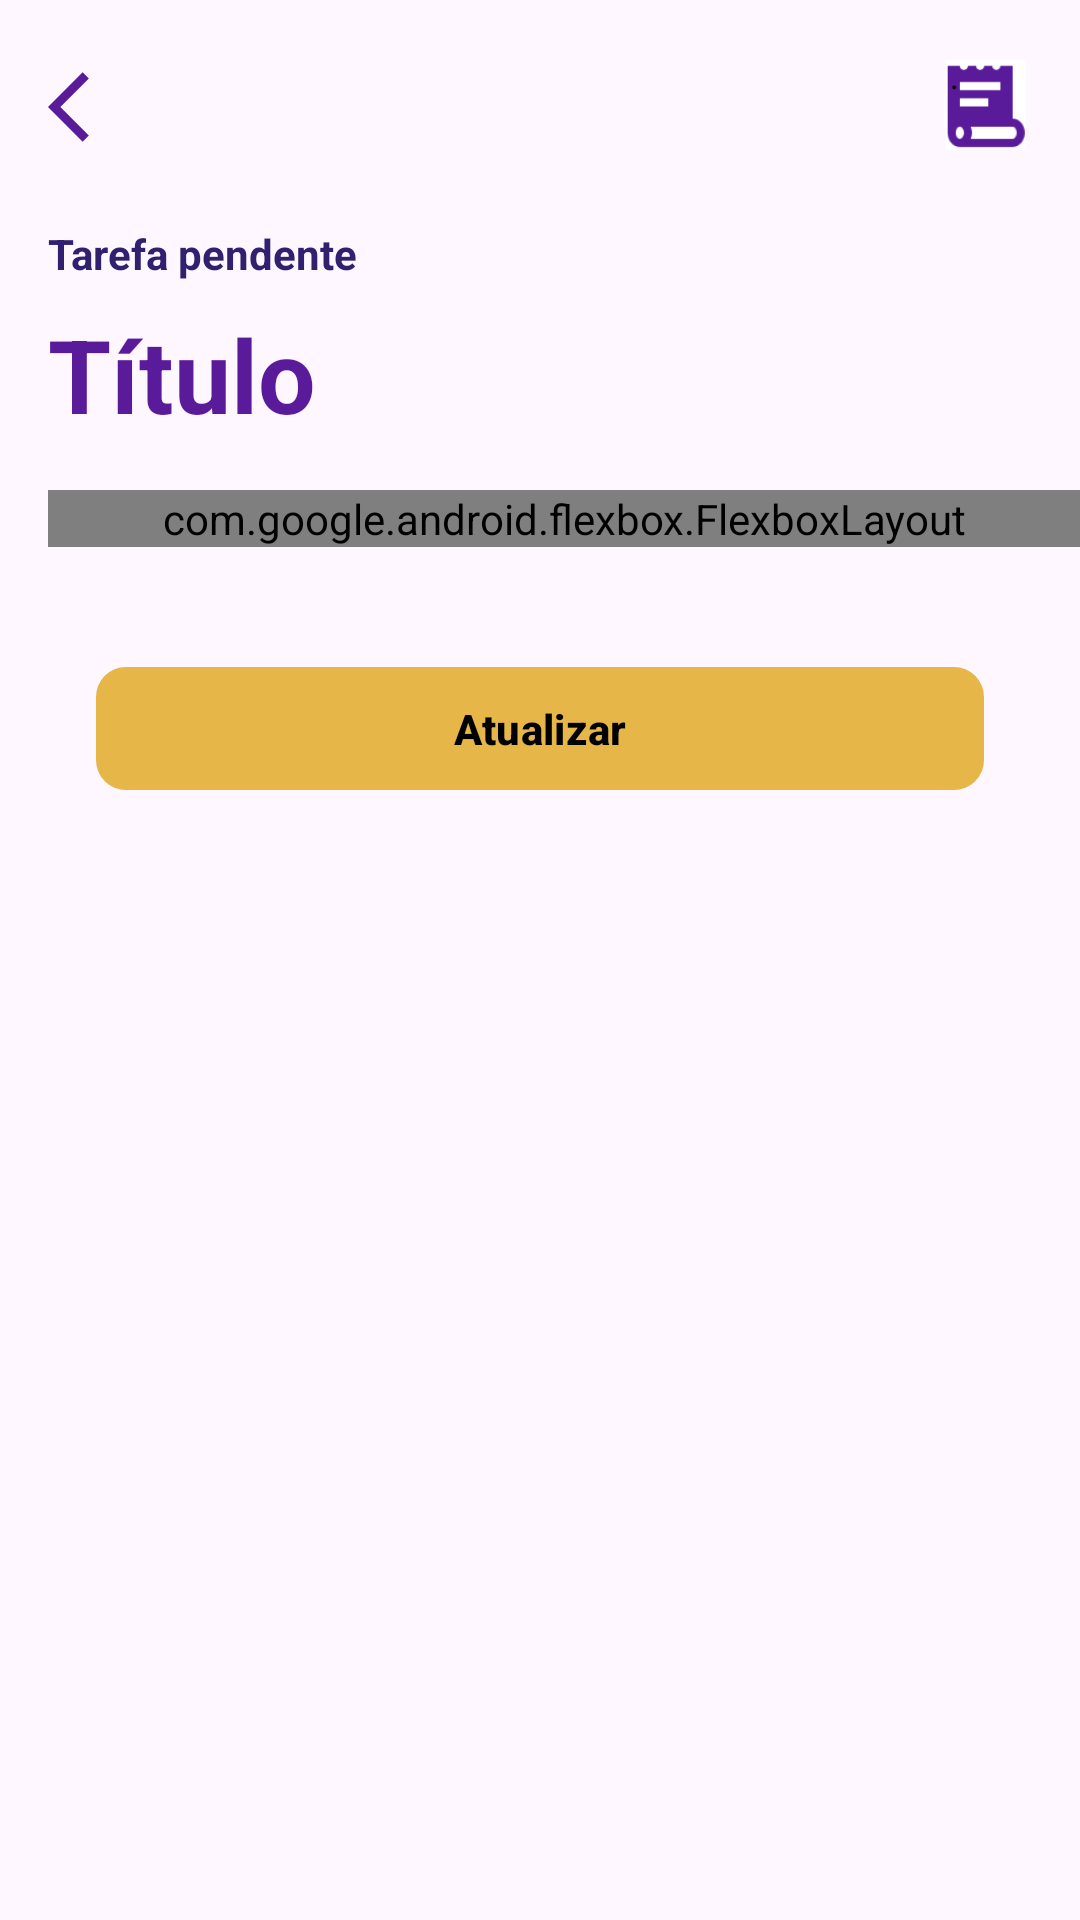

Android layout source for this screen:
<!-- AndroidManifest.xml: application theme Theme.KronosProjeto -->
<!-- res/layout/fragment_details.xml -->
<?xml version="1.0" encoding="utf-8"?>
<FrameLayout xmlns:android="http://schemas.android.com/apk/res/android"
    xmlns:app="http://schemas.android.com/apk/res-auto"
    xmlns:tools="http://schemas.android.com/tools"
    android:layout_width="match_parent"
    android:layout_height="match_parent"
    tools:context=".ui.Details.DetailsFragment">

    <ScrollView
        android:id="@+id/scrollViewDetails"
        android:layout_width="match_parent"
        android:layout_height="match_parent"
        android:fillViewport="true"
        android:scrollbars="vertical">

        <androidx.constraintlayout.widget.ConstraintLayout
            android:id="@+id/constraint_layout"
            android:layout_width="match_parent"
            android:layout_height="wrap_content"
            android:paddingBottom="32dp">

            
            <ImageView
                android:id="@+id/imgBack"
                android:layout_width="28dp"
                android:layout_height="31dp"
                android:layout_marginStart="16dp"
                android:layout_marginTop="20dp"
                android:src="@drawable/baseline_arrow_back_ios_24"
                app:layout_constraintStart_toStartOf="parent"
                app:layout_constraintTop_toTopOf="parent" />

            <ImageView
                android:id="@+id/imgHistorico"
                android:layout_width="31dp"
                android:layout_height="30dp"
                android:layout_marginEnd="16dp"
                android:layout_marginTop="20dp"
                android:src="@drawable/historico_icon"
                app:layout_constraintEnd_toEndOf="parent"
                app:layout_constraintTop_toTopOf="parent" />

            <ImageView
                android:id="@+id/imgReport"
                android:layout_width="34dp"
                android:layout_height="30dp"
                android:layout_marginEnd="8dp"
                android:layout_marginTop="20dp"
                android:src="@drawable/alert_icon"
                app:layout_constraintEnd_toStartOf="@id/imgHistorico"
                app:layout_constraintTop_toTopOf="parent" />

            
            <TextView
                android:id="@+id/txtTarefaPendente"
                android:layout_width="wrap_content"
                android:layout_height="wrap_content"
                android:layout_marginStart="16dp"
                android:layout_marginTop="24dp"
                android:text="Tarefa pendente"
                android:textColor="#312070"
                android:textStyle="bold"
                app:layout_constraintStart_toStartOf="parent"
                app:layout_constraintTop_toBottomOf="@+id/imgBack" />

            <TextView
                android:id="@+id/txtTituloTarefa"
                android:layout_width="wrap_content"
                android:layout_height="wrap_content"
                android:layout_marginStart="16dp"
                android:layout_marginTop="8dp"
                android:text="Título"
                android:textColor="#5A1B9B"
                android:textSize="34sp"
                android:textStyle="bold"
                app:layout_constraintStart_toStartOf="parent"
                app:layout_constraintTop_toBottomOf="@+id/txtTarefaPendente" />

            
            <com.google.android.flexbox.FlexboxLayout
                android:id="@+id/flexDescricaoRelator"
                android:layout_width="match_parent"
                android:layout_height="wrap_content"
                android:layout_marginStart="16dp"
                android:layout_marginTop="16dp"
                app:alignItems="flex_start"
                app:flexDirection="column"
                app:justifyContent="flex_start"
                app:layout_constraintEnd_toEndOf="parent"
                app:layout_constraintStart_toStartOf="parent"
                app:layout_constraintTop_toBottomOf="@+id/txtTituloTarefa">

                <TextView
                    android:id="@+id/txtTitleDescription"
                    android:layout_width="wrap_content"
                    android:layout_height="wrap_content"
                    android:text="Descrição:"
                    android:textColor="#000000"
                    android:textStyle="bold" />

                <TextView
                    android:id="@+id/txtDescription"
                    android:layout_width="match_parent"
                    android:layout_height="wrap_content"
                    android:layout_marginTop="8dp"
                    android:text="Exemplo de descrição"
                    android:textColor="#000000" />

                <TextView
                    android:id="@+id/txtTitleSection"
                    android:layout_width="wrap_content"
                    android:layout_height="wrap_content"
                    android:layout_marginTop="16dp"
                    android:text="Setor:"
                    android:textColor="#000000"
                    android:textStyle="bold" />

                <TextView
                    android:id="@+id/txtSection"
                    android:layout_width="match_parent"
                    android:layout_height="wrap_content"
                    android:layout_marginTop="8dp"
                    android:text="TI"
                    android:textColor="#000000" />

                <TextView
                    android:id="@+id/txtTitleInicialDate"
                    android:layout_width="wrap_content"
                    android:layout_height="wrap_content"
                    android:layout_marginTop="16dp"
                    android:text="Data Início:"
                    android:textColor="#000000"
                    android:textStyle="bold" />

                <TextView
                    android:id="@+id/txtInicialDate"
                    android:layout_width="wrap_content"
                    android:layout_height="wrap_content"
                    android:layout_marginTop="8dp"
                    android:text="18/09/2023"
                    android:textColor="#000000" />

                <TextView
                    android:id="@+id/txtDueDateTitle"
                    android:layout_width="wrap_content"
                    android:layout_height="wrap_content"
                    android:layout_marginTop="16dp"
                    android:text="Data Prazo:"
                    android:textColor="#000000"
                    android:textStyle="bold" />

                <TextView
                    android:id="@+id/txtDueDate"
                    android:layout_width="match_parent"
                    android:layout_height="wrap_content"
                    android:layout_marginTop="8dp"
                    android:text="29/12/2025"
                    android:textColor="#000000" />

                <TextView
                    android:id="@+id/txtTitleSituation"
                    android:layout_width="wrap_content"
                    android:layout_height="wrap_content"
                    android:layout_marginTop="16dp"
                    android:text="Situação:"
                    android:textColor="#000000"
                    android:textStyle="bold" />

                <TextView
                    android:id="@+id/txtSituation"
                    android:layout_width="wrap_content"
                    android:layout_height="wrap_content"
                    android:layout_marginTop="8dp"
                    android:text="Em desenvolvimento"
                    android:textColor="#000000" />

                <TextView
                    android:id="@+id/txtTitleAdditionalContacts"
                    android:layout_width="wrap_content"
                    android:layout_height="wrap_content"
                    android:layout_marginTop="16dp"
                    android:text="Contatos adicionais:"
                    android:textColor="#000000"
                    android:textStyle="bold" />

                <TextView
                    android:id="@+id/txtAdditionalContacts"
                    android:layout_width="match_parent"
                    android:layout_height="wrap_content"
                    android:layout_marginTop="8dp"
                    android:text="chefe@email.com (Chefe do setor)"
                    android:textColor="#000000" />

                <TextView
                    android:id="@+id/txtRapporteurTitle"
                    android:layout_width="wrap_content"
                    android:layout_height="wrap_content"
                    android:layout_marginTop="16dp"
                    android:text="Relator:"
                    android:textColor="#000000"
                    android:textStyle="bold" />

                <TextView
                    android:id="@+id/txtRapporteur"
                    android:layout_width="match_parent"
                    android:layout_height="wrap_content"
                    android:layout_marginTop="8dp"
                    android:text="Marcos da Silva"
                    android:textColor="#000000" />


            </com.google.android.flexbox.FlexboxLayout>

            <com.google.android.material.button.MaterialButton
                android:id="@+id/btnUpdate"
                android:layout_width="0dp"
                android:layout_height="49dp"
                android:layout_marginStart="32dp"
                android:layout_marginTop="36dp"
                android:layout_marginEnd="32dp"
                android:text="Atualizar"
                android:textColor="#000000"
                android:textStyle="bold"
                app:backgroundTint="#E6B648"
                app:cornerRadius="10dp"
                app:layout_constraintEnd_toEndOf="parent"
                app:layout_constraintStart_toStartOf="parent"
                app:layout_constraintTop_toBottomOf="@+id/flexDescricaoRelator" />

        </androidx.constraintlayout.widget.ConstraintLayout>
    </ScrollView>

    
    <FrameLayout
        android:id="@+id/loadingOverlay"
        android:layout_width="match_parent"
        android:layout_height="match_parent"
        android:background="#80000000"
        android:visibility="gone">

        <ProgressBar
            style="?android:attr/progressBarStyleLarge"
            android:layout_width="wrap_content"
            android:layout_height="wrap_content"
            android:layout_gravity="center" />
    </FrameLayout>
</FrameLayout>
<!-- resources referenced by this layout -->
<resources>
  <!-- drawable baseline_arrow_back_ios_24 (drawable) -->
  <vector xmlns:android="http://schemas.android.com/apk/res/android" android:autoMirrored="true" android:height="24dp" android:tint="#5A1B9B" android:viewportHeight="24" android:viewportWidth="24" android:width="24dp">
        
      <path android:fillColor="@android:color/white" android:pathData="M11.67,3.87L9.9,2.1 0,12l9.9,9.9 1.77,-1.77L3.54,12z"/>
      
  </vector>
  <!-- drawable historico_icon: png bitmap (drawable, 2936 bytes) -->
  <style name="Theme.KronosProjeto" parent="Theme.MaterialComponents.DayNight.NoActionBar">
          
          <item name="colorPrimary">@color/purple_500</item>
          <item name="colorPrimaryVariant">@color/purple_700</item>
          <item name="colorOnPrimary">@color/white</item>
          
          <item name="colorSecondary">@color/teal_200</item>
          <item name="colorSecondaryVariant">@color/teal_700</item>
          <item name="colorOnSecondary">@color/black</item>
          
          <item name="android:statusBarColor">?attr/colorPrimaryVariant</item>
          
      </style>
  <color name="purple_500">#FF6200EE</color>
  <color name="purple_700">#FF3700B3</color>
  <color name="white">#FFFFFFFF</color>
  <color name="teal_200">#FF03DAC5</color>
  <color name="teal_700">#FF018786</color>
  <color name="black">#FF000000</color>
</resources>
